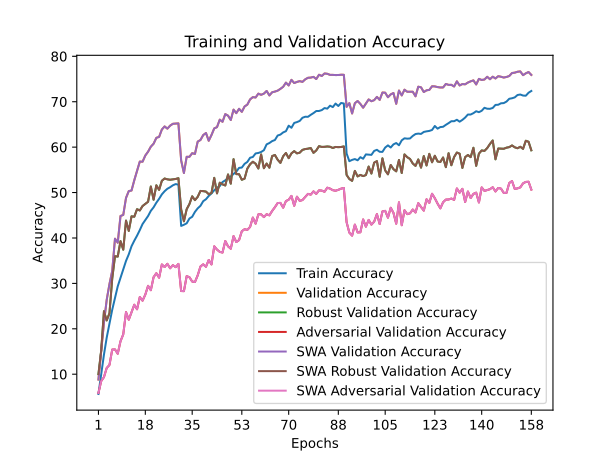

Source data for this figure (header and first rows):
train_accuracy; train_loss; valid_accuracy; valid_loss; valid_accuracy_robust; valid_accuracy_adversarial; valid_accuracy_swa; valid_accuracy_robust_swa; valid_accuracy_adversarial_swa
5,6480; 4,3178; 8,8300; 4,1380; 10,0138; 5,8700; 8,8300; 10,0138; 5,8700
9,9160; 4,0741; 15,1700; 3,8299; 15,2241; 8,4800; 15,1700; 15,2241; 8,4800
14,3140; 3,8681; 21,3600; 3,6896; 23,8759; 9,3600; 21,3600; 23,8759; 9,3600
18,0720; 3,6967; 26,4000; 3,3171; 21,8448; 11,3800; 26,4000; 21,8448; 11,3800
21,2100; 3,5533; 29,8600; 3,2767; 23,4414; 12,0400; 29,8600; 23,4414; 12,0400
24,2080; 3,4371; 32,7600; 3,1764; 31,0793; 15,4300; 32,7600; 31,0793; 15,4300
26,7160; 3,3269; 39,8400; 2,8765; 35,9793; 15,4600; 39,8400; 35,9793; 15,4600
29,3540; 3,2234; 38,9500; 2,8071; 35,9034; 14,5100; 38,9500; 35,9034; 14,5100
31,2120; 3,1405; 44,8400; 2,6756; 39,3034; 17,2600; 44,8400; 39,3034; 17,2600
33,1720; 3,0786; 45,0700; 2,6503; 37,4207; 18,7800; 45,0700; 37,4207; 18,7800
34,9480; 3,0080; 48,8200; 2,6069; 43,8276; 23,6800; 48,8200; 43,8276; 23,6800
36,3980; 2,9616; 50,3200; 2,4819; 41,5552; 22,0000; 50,3200; 41,5552; 22,0000
38,1840; 2,8991; 50,4500; 2,4934; 44,7621; 23,6500; 50,4500; 44,7621; 23,6500
39,3980; 2,8573; 52,7100; 2,4420; 44,6828; 25,3000; 52,7100; 44,6828; 25,3000
40,5100; 2,8051; 54,7200; 2,3035; 46,3345; 24,3000; 54,7200; 46,3345; 24,3000
41,7360; 2,7587; 56,8200; 2,2603; 46,0552; 26,9900; 56,8200; 46,0552; 26,9900
43,0700; 2,7151; 56,7900; 2,2314; 47,0345; 26,1900; 56,7900; 47,0345; 26,1900
43,9680; 2,6680; 58,1600; 2,1916; 47,5069; 27,5400; 58,1600; 47,5069; 27,5400
44,8320; 2,6451; 59,0000; 2,1757; 47,9724; 29,4600; 59,0000; 47,9724; 29,4600
45,9760; 2,6119; 60,1000; 2,1231; 51,3345; 28,5000; 60,1000; 51,3345; 28,5000
46,7480; 2,5793; 60,7500; 2,1468; 48,4207; 31,3700; 60,7500; 48,4207; 31,3700
47,7680; 2,5402; 62,0500; 2,0977; 51,5931; 32,2400; 62,0500; 51,5931; 32,2400
48,6220; 2,5125; 62,2500; 2,0769; 50,5897; 31,2500; 62,2500; 50,5897; 31,2500
49,6020; 2,4873; 63,8800; 2,0482; 52,5931; 34,1700; 63,8800; 52,5931; 34,1700
50,2960; 2,4554; 64,5600; 2,0194; 53,0897; 33,6000; 64,5600; 53,0897; 33,6000
50,8360; 2,4381; 64,0700; 2,0475; 52,9103; 34,3100; 64,0700; 52,9103; 34,3100
51,1720; 2,4233; 64,7300; 2,0024; 52,8207; 33,3300; 64,7300; 52,8207; 33,3300
51,5960; 2,4116; 65,1400; 2,0078; 52,9172; 34,0100; 65,1400; 52,9172; 34,0100
51,8640; 2,4053; 65,1800; 1,9872; 52,9897; 33,5800; 65,1800; 52,9897; 33,5800
51,7440; 2,4081; 65,2300; 1,9990; 53,1621; 34,2900; 65,2300; 53,1621; 34,2900
42,6520; 2,7255; 57,0600; 2,2751; 46,2759; 28,3200; 57,0600; 46,2759; 28,3200
42,9080; 2,7105; 54,3000; 2,3914; 43,6690; 28,2900; 54,3000; 43,6690; 28,2900
43,2280; 2,6965; 57,8700; 2,3026; 46,3310; 31,5900; 57,8700; 46,3310; 31,5900
44,2840; 2,6705; 57,8700; 2,2715; 47,4690; 31,3600; 57,8700; 47,4690; 31,3600
44,6660; 2,6450; 58,6700; 2,1908; 49,1724; 30,4000; 58,6700; 49,1724; 30,4000
45,7420; 2,6113; 58,5000; 2,2132; 48,3310; 30,3000; 58,5000; 48,3310; 30,3000
46,5220; 2,5877; 61,2200; 2,1352; 49,0552; 31,7700; 61,2200; 49,0552; 31,7700
47,0820; 2,5669; 61,5700; 2,1194; 50,3552; 33,7200; 61,5700; 50,3552; 33,7200
48,1040; 2,5339; 62,6600; 2,1199; 50,3103; 34,1900; 62,6600; 50,3103; 34,1900
48,5300; 2,5068; 63,1100; 2,0678; 50,2103; 33,6600; 63,1100; 50,2103; 33,6600
49,2580; 2,4923; 61,4000; 2,1374; 49,6379; 35,1600; 61,4000; 49,6379; 35,1600
49,8080; 2,4651; 62,6700; 2,0848; 49,9000; 34,1700; 62,6700; 49,9000; 34,1700
50,5120; 2,4453; 64,1300; 2,0928; 53,2345; 38,1600; 64,1300; 53,2345; 38,1600
51,0500; 2,4276; 64,4000; 2,0508; 49,8172; 37,4400; 64,4000; 49,8172; 37,4400
51,4100; 2,4076; 66,0500; 1,9871; 52,1724; 36,9400; 66,0500; 52,1724; 36,9400
52,3140; 2,3819; 65,5800; 2,0250; 51,8069; 36,7900; 65,5800; 51,8069; 36,7900
52,6880; 2,3763; 67,2700; 1,9606; 51,5552; 39,3300; 67,2700; 51,5552; 39,3300
53,2520; 2,3514; 66,9300; 1,9632; 53,9862; 38,1600; 66,9300; 53,9862; 38,1600
53,5300; 2,3419; 65,9700; 1,9764; 51,9586; 37,6300; 65,9700; 51,9586; 37,6300
54,0980; 2,3204; 68,2600; 1,9446; 57,3448; 40,4100; 68,2600; 57,3448; 40,4100
54,5920; 2,3033; 67,4800; 1,9276; 54,0621; 39,1000; 67,4800; 54,0621; 39,1000
55,4360; 2,2807; 68,4400; 1,9418; 54,0414; 39,5300; 68,4400; 54,0414; 39,5300
55,5000; 2,2724; 67,7700; 1,9510; 52,8172; 41,4800; 67,7700; 52,8172; 41,4800
56,3220; 2,2487; 68,9500; 1,8965; 53,0655; 41,9300; 68,9500; 53,0655; 41,9300
56,7420; 2,2344; 69,3600; 1,8841; 55,2690; 41,7800; 69,3600; 55,2690; 41,7800
57,6640; 2,2052; 70,5100; 1,8394; 56,2276; 42,4300; 70,5100; 56,2276; 42,4300
57,8320; 2,2033; 71,0100; 1,8716; 56,7828; 44,4900; 71,0100; 56,7828; 44,4900
58,6120; 2,1754; 70,9300; 1,8262; 56,3483; 43,1500; 70,9300; 56,3483; 43,1500
58,7160; 2,1672; 71,7800; 1,8433; 55,2931; 45,2000; 71,7800; 55,2931; 45,2000
58,9300; 2,1635; 71,5200; 1,8325; 58,3862; 45,2100; 71,5200; 58,3862; 45,2100
... 98 more rows
